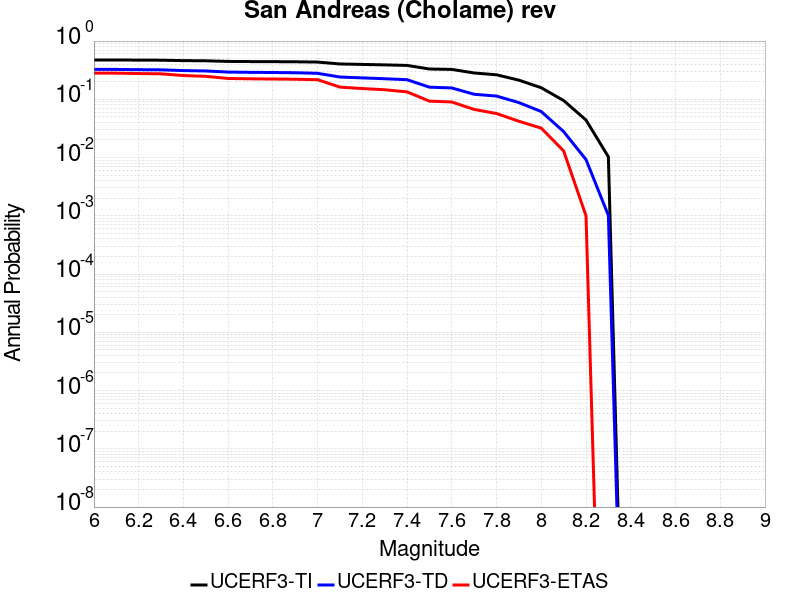

The file beside this chart, header and first rows:
Magnitude, UCERF3-TI Prob, UCERF3-TD Prob, UCERF3-ETAS Prob
6.0, 0.4737, 0.3259, 0.281
6.1, 0.4737, 0.3259, 0.281
6.2, 0.471, 0.3228, 0.277
6.3, 0.4693, 0.3208, 0.274
6.4, 0.4616, 0.3113, 0.256
6.5, 0.4582, 0.3068, 0.248
6.6, 0.4472, 0.2935, 0.228
6.7, 0.4447, 0.2904, 0.225
6.8, 0.4431, 0.2885, 0.223
6.9, 0.441, 0.286, 0.221
7.0, 0.4357, 0.2793, 0.217
7.1, 0.4043, 0.2413, 0.162
7.2, 0.3971, 0.2333, 0.153
7.3, 0.39, 0.2256, 0.146
7.4, 0.3819, 0.2171, 0.134
7.5, 0.3314, 0.1616, 0.093
7.6, 0.3261, 0.1567, 0.09
7.7, 0.2831, 0.1221, 0.067
7.8, 0.2636, 0.1137, 0.057
7.9, 0.2132, 0.08784, 0.042
8.0, 0.158, 0.06164, 0.032
8.1, 0.09522, 0.02788, 0.013
8.2, 0.0441, 0.009239, 0.001
8.3, 0.01029, 0.001015, 0.0
